Image classification data set "final_dataset" (Poilik/50.039-Deep-Learning-Butterfly-Classification on GitHub). Class labels (2): non-hybrid, hybrid.

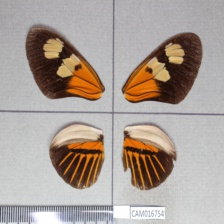
Label: hybrid

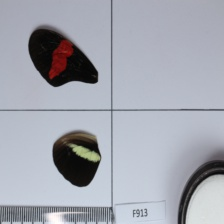
Label: non-hybrid

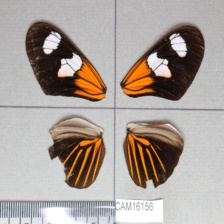
Label: hybrid

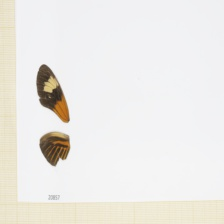
Label: non-hybrid
